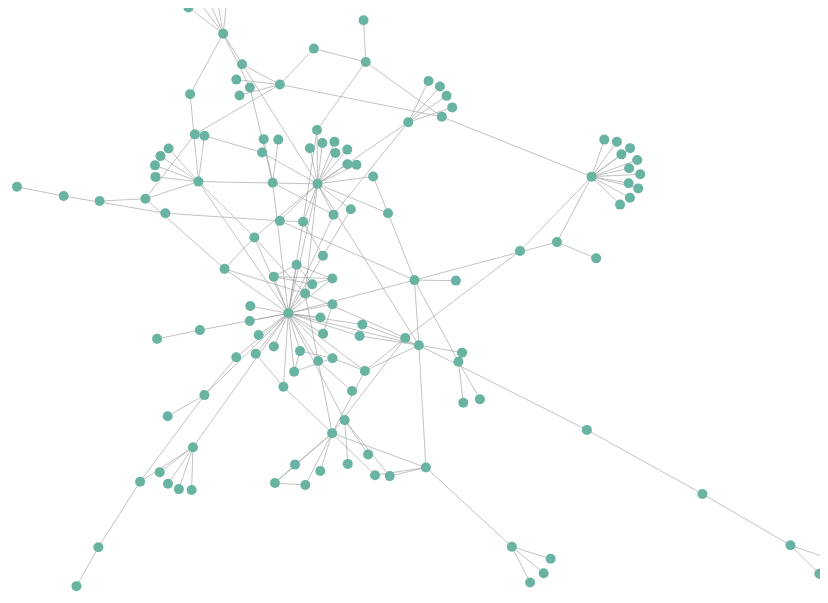
D3 v7 page, settled after 360 driven frames (6 s of simulated time); the page loaded 1 data file(s).

d3.json("graph.json").then(function(data) { const width = 960, height = 600; const svg = d3.select("body").append("svg").attr("width", width).attr("height", height); const simulation = d3.forceSimulation(data.nodes).force("link", d3.forceLink(data.links).id(d => d.id)).force("charge", d3.forceManyBody()).force("center", d3.forceCenter(width / 2, height / 2)); const link = svg.append("g").selectAll("line").data(data.links).enter().append("line").attr("stroke", "#999").attr("stroke-opacity", 0.6); const node = svg.append("g").selectAll("circle").data(data.nodes).enter().append("circle").attr("r", 5).attr("fill", "#69b3a2"); simulation.on("tick", () => { link.attr("x1", d => d.source.x).attr("y1", d => d.source.y).attr("x2", d => d.target.x).attr("y2", d => d.target.y); node.attr("cx", d => d.x).attr("cy", d => d.y); }); });

### data: graph.json
{
 "nodes": [
  {
   "id": "CHATGPT"
  },
  {
   "id": "DAN"
  },
  {
   "id": "OPENAI"
  },
  {
   "id": "DEVELOPER MODE"
  },
  {
   "id": "HUMANS"
  },
  {
   "id": "FILTER AVOIDANCE"
  },
  {
   "id": "2023"
  },
  {
   "id": "VIRTUAL MACHINE"
  },
  "... 182 more items"
 ],
 "links": [
  {
   "source": "CHATGPT",
   "target": "DAN"
  },
  {
   "source": "CHATGPT",
   "target": "OPENAI"
  },
  {
   "source": "CHATGPT",
   "target": "DEVELOPER MODE"
  },
  {
   "source": "CHATGPT",
   "target": "HUMANS"
  },
  {
   "source": "CHATGPT",
   "target": "FILTER AVOIDANCE"
  },
  {
   "source": "CHATGPT",
   "target": "OMNIAI"
  },
  {
   "source": "CHATGPT",
   "target": "BETTERDAN"
  },
  {
   "source": "CHATGPT",
   "target": "JAILBREAK"
  },
  "... 239 more items"
 ]
}